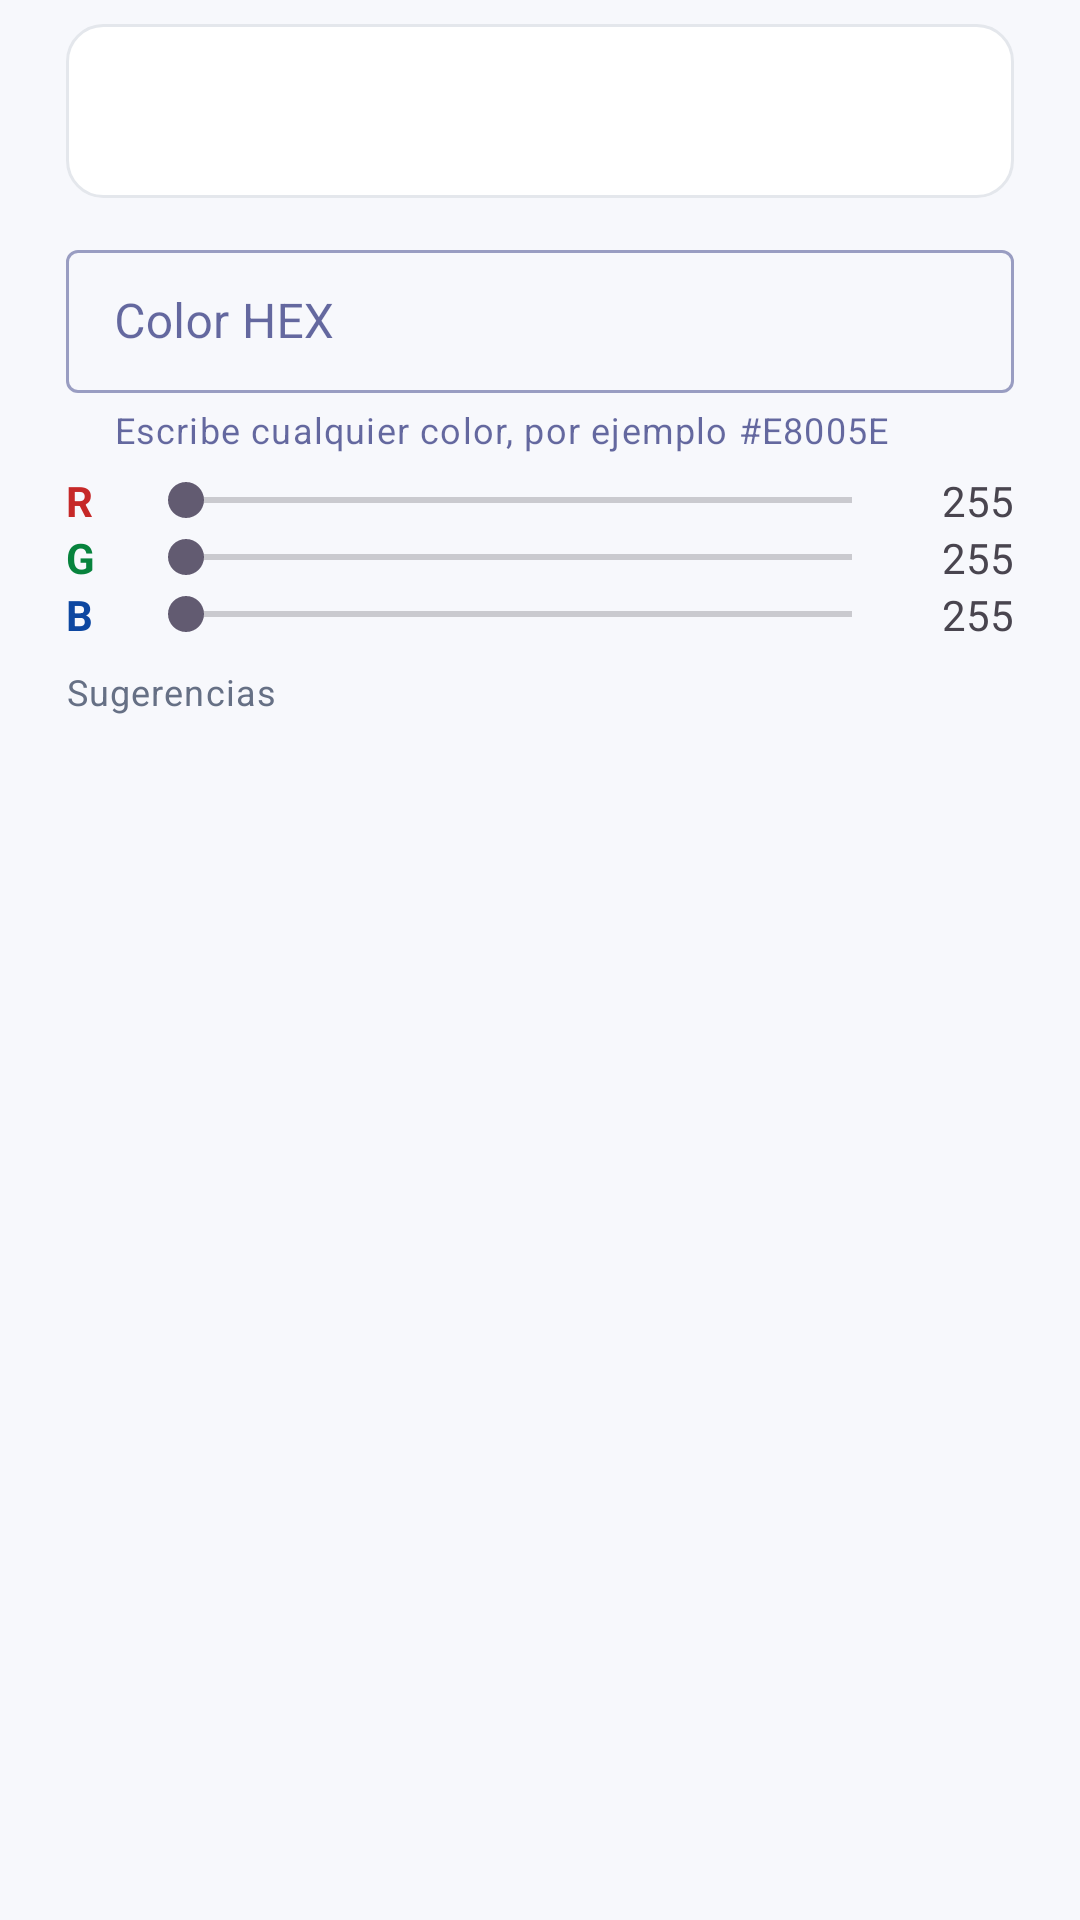

Produce the Android XML layout that renders to this screen, including the resource entries it uses.
<!-- AndroidManifest.xml: application theme Theme.Bocana -->
<!-- res/layout/dialog_hex_color_picker.xml -->
<?xml version="1.0" encoding="utf-8"?>
<LinearLayout xmlns:android="http://schemas.android.com/apk/res/android"
    xmlns:app="http://schemas.android.com/apk/res-auto"
    android:layout_width="match_parent"
    android:layout_height="wrap_content"
    android:orientation="vertical"
    android:paddingStart="22dp"
    android:paddingTop="8dp"
    android:paddingEnd="22dp"
    android:paddingBottom="4dp">

    <View
        android:id="@+id/color_preview"
        android:layout_width="match_parent"
        android:layout_height="58dp"
        android:background="@drawable/bg_color_preview" />

    <com.google.android.material.textfield.TextInputLayout
        style="@style/Widget.MaterialComponents.TextInputLayout.OutlinedBox.Dense"
        android:layout_width="match_parent"
        android:layout_height="wrap_content"
        android:layout_marginTop="12dp"
        android:hint="Color HEX"
        app:helperText="Escribe cualquier color, por ejemplo #E8005E">

        <com.google.android.material.textfield.TextInputEditText
            android:id="@+id/edit_hex_color"
            android:layout_width="match_parent"
            android:layout_height="wrap_content"
            android:digits="#0123456789ABCDEFabcdef"
            android:inputType="textCapCharacters"
            android:maxLength="7"
            android:singleLine="true" />
    </com.google.android.material.textfield.TextInputLayout>

    <LinearLayout
        android:layout_width="match_parent"
        android:layout_height="wrap_content"
        android:layout_marginTop="6dp"
        android:gravity="center_vertical"
        android:orientation="horizontal">

        <TextView
            android:layout_width="24dp"
            android:layout_height="wrap_content"
            android:text="R"
            android:textColor="@color/bocana_neon_red"
            android:textStyle="bold" />

        <SeekBar
            android:id="@+id/seek_red"
            android:layout_width="0dp"
            android:layout_height="wrap_content"
            android:layout_weight="1"
            android:max="255" />

        <TextView
            android:id="@+id/value_red"
            android:layout_width="38dp"
            android:layout_height="wrap_content"
            android:gravity="end"
            android:text="255" />
    </LinearLayout>

    <LinearLayout
        android:layout_width="match_parent"
        android:layout_height="wrap_content"
        android:gravity="center_vertical"
        android:orientation="horizontal">

        <TextView
            android:layout_width="24dp"
            android:layout_height="wrap_content"
            android:text="G"
            android:textColor="@color/bocana_neon_green"
            android:textStyle="bold" />

        <SeekBar
            android:id="@+id/seek_green"
            android:layout_width="0dp"
            android:layout_height="wrap_content"
            android:layout_weight="1"
            android:max="255" />

        <TextView
            android:id="@+id/value_green"
            android:layout_width="38dp"
            android:layout_height="wrap_content"
            android:gravity="end"
            android:text="255" />
    </LinearLayout>

    <LinearLayout
        android:layout_width="match_parent"
        android:layout_height="wrap_content"
        android:gravity="center_vertical"
        android:orientation="horizontal">

        <TextView
            android:layout_width="24dp"
            android:layout_height="wrap_content"
            android:text="B"
            android:textColor="@color/bocana_neon_blue"
            android:textStyle="bold" />

        <SeekBar
            android:id="@+id/seek_blue"
            android:layout_width="0dp"
            android:layout_height="wrap_content"
            android:layout_weight="1"
            android:max="255" />

        <TextView
            android:id="@+id/value_blue"
            android:layout_width="38dp"
            android:layout_height="wrap_content"
            android:gravity="end"
            android:text="255" />
    </LinearLayout>

    <TextView
        android:layout_width="wrap_content"
        android:layout_height="wrap_content"
        android:layout_marginTop="8dp"
        android:text="Sugerencias"
        android:textAppearance="@style/TextAppearance.MaterialComponents.Caption"
        android:textColor="@color/bocana_text_secondary" />

    <HorizontalScrollView
        android:layout_width="match_parent"
        android:layout_height="wrap_content"
        android:scrollbars="none">

        <LinearLayout
            android:id="@+id/preset_colors"
            android:layout_width="wrap_content"
            android:layout_height="wrap_content"
            android:orientation="horizontal"
            android:paddingTop="6dp"
            android:paddingBottom="6dp" />
    </HorizontalScrollView>
</LinearLayout>
<!-- resources referenced by this layout -->
<resources>
  <color name="bocana_neon_blue">#0D47A1</color>
  <color name="bocana_neon_green">#07833D</color>
  <color name="bocana_neon_red">#C62828</color>
  <color name="bocana_text_secondary">#667085</color>
  <!-- drawable bg_color_preview (drawable) -->
  <?xml version="1.0" encoding="utf-8"?>
  <shape xmlns:android="http://schemas.android.com/apk/res/android" android:shape="rectangle">
      <corners android:radius="12dp" />
      <solid android:color="#FFFFFF" />
      <stroke android:width="1dp" android:color="@color/bocana_divider" />
  </shape>
  <style name="Theme.Bocana" parent="Theme.Material3.DayNight.NoActionBar">
          <item name="colorPrimary">@color/brand_purple</item>
          <item name="colorSurface">@color/bocana_surface</item>
          <item name="colorOnSurface">@color/bocana_text_primary</item>
          <item name="android:colorBackground">@color/bocana_screen_background</item>
          <item name="android:windowBackground">@color/bocana_screen_background</item>
          <item name="android:statusBarColor">@color/brand_purple</item>
          <item name="android:navigationBarColor">@color/bocana_surface</item>
          <item name="android:windowLightStatusBar">false</item>
          <item name="android:windowLightNavigationBar">true</item>
          <item name="android:forceDarkAllowed" tools:targetApi="q">false</item>
      </style>
  <color name="bocana_divider">#E4E7EC</color>
  <color name="brand_purple">#E8005E</color>
  <color name="bocana_surface">#FFFFFF</color>
  <color name="bocana_text_primary">#020961</color>
  <color name="bocana_screen_background">#F7F8FC</color>
</resources>
